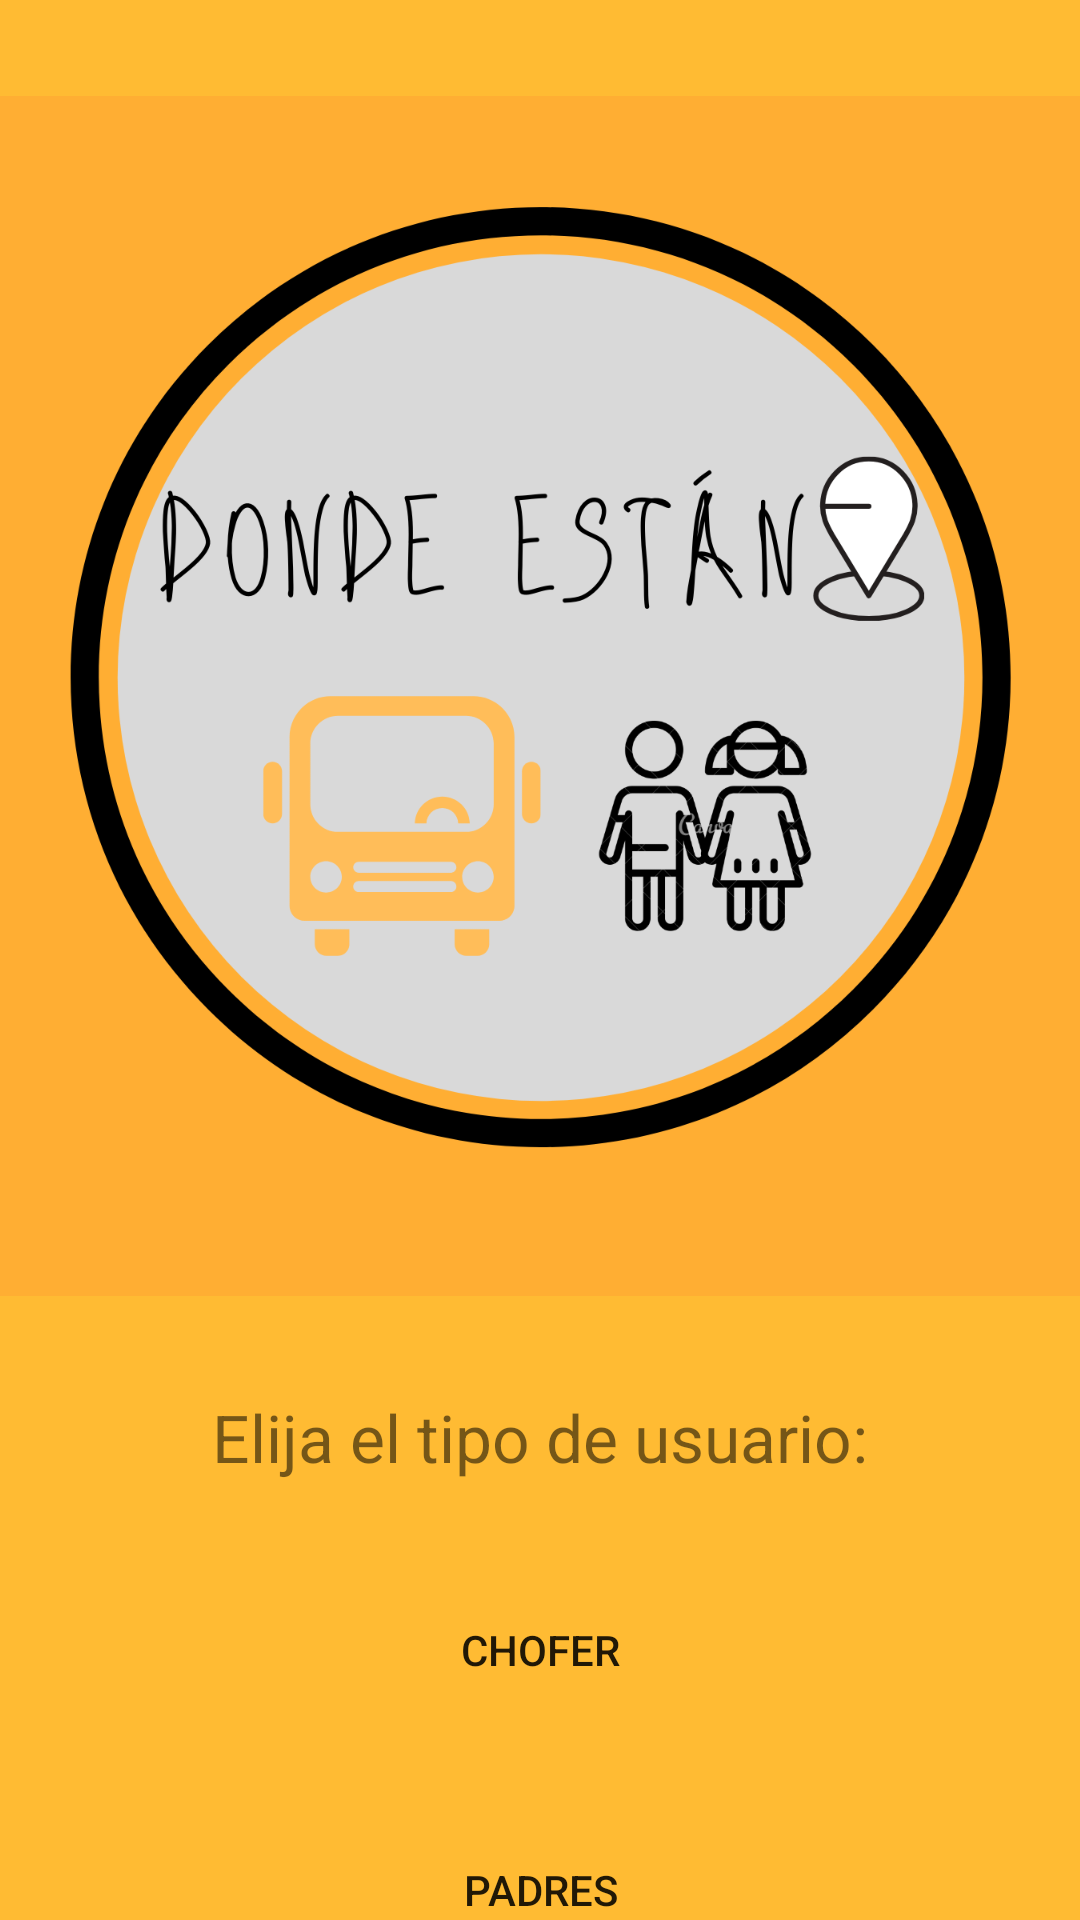

Layout XML and referenced resources for this Android screen:
<!-- AndroidManifest.xml: application theme Theme.AppCompat.Light.NoActionBar -->
<!-- res/layout/user_type_activity.xml -->
<?xml version="1.0" encoding="utf-8"?>
<androidx.constraintlayout.widget.ConstraintLayout
    xmlns:android="http://schemas.android.com/apk/res/android"
    xmlns:app="http://schemas.android.com/apk/res-auto"
    xmlns:tools="http://schemas.android.com/tools"
    android:layout_width="match_parent"
    android:layout_height="match_parent"
    android:background="@android:color/holo_orange_light">

    <ImageView
        android:id="@+id/imageView"
        android:layout_width="400dp"
        android:layout_height="400dp"
        android:layout_marginTop="32dp"
        app:layout_constraintEnd_toEndOf="parent"
        app:layout_constraintStart_toStartOf="parent"
        app:layout_constraintTop_toTopOf="parent"
        app:srcCompat="@drawable/logo_app" />

    <TextView
        android:id="@+id/textView"
        android:layout_width="match_parent"
        android:layout_height="30dp"
        android:layout_marginTop="32dp"
        android:gravity="center"
        android:text="Elija el tipo de usuario:"
        android:autoSizeTextType="uniform"
        android:autoSizeMinTextSize="16sp"
        android:autoSizeMaxTextSize="100sp"
        android:autoSizeStepGranularity="2sp"
        app:layout_constraintEnd_toEndOf="parent"
        app:layout_constraintStart_toStartOf="parent"
        app:layout_constraintTop_toBottomOf="@+id/imageView" />

    <Button
        android:id="@+id/button"
        android:layout_width="match_parent"
        android:layout_height="wrap_content"
        android:layout_marginTop="32dp"
        android:background="@drawable/button_rounded"
        android:text="Chofer"
        app:layout_constraintEnd_toEndOf="parent"
        app:layout_constraintStart_toStartOf="parent"
        app:layout_constraintTop_toBottomOf="@+id/textView" />

    <Button
        android:id="@+id/button2"
        android:layout_width="match_parent"
        android:layout_height="wrap_content"
        android:layout_marginTop="32dp"
        android:background="@drawable/button_rounded"
        android:text="Padres"
        app:layout_constraintEnd_toEndOf="parent"
        app:layout_constraintStart_toStartOf="parent"
        app:layout_constraintTop_toBottomOf="@+id/button"
        tools:ignore="MissingConstraints" />

</androidx.constraintlayout.widget.ConstraintLayout>
<!-- resources referenced by this layout -->
<resources>
  <!-- drawable button_rounded (drawable) -->
  <?xml version="1.0" encoding="utf-8"?>
  <shape xmlns:android="http://schemas.android.com/apk/res/android">
      <corners android:radius="16dp"/>
      <solid android:color="@color/colorSecondaryDark"/>
  </shape>
  <!-- drawable logo_app: png bitmap (drawable, 161563 bytes) -->
</resources>
